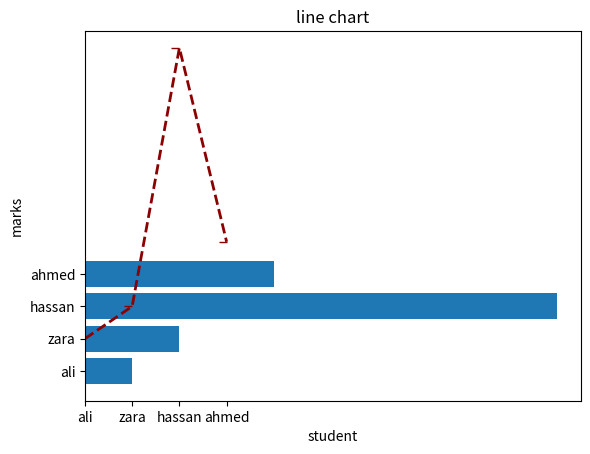

Write the Python code that produced this figure.
import matplotlib.pyplot as plt

student=['ali','zara','hassan','ahmed']
marks=[1,2,10,4]

# bar chart
# plt.bar(student,marks)
# plt.title(" bar student data chart")
# plt.ylabel("marks")
# plt.xlabel('students')
# plt.show()

# Horizontal Bar Chart (If you want the bars to go sideways (horizontal), use barh())

plt.barh(student,marks)
plt.title("horizontal bar chart")
plt.xlabel("student")
plt.ylabel("marks")
plt.show()


# line chart 

plt.plot(student,marks ,color="darkred" ,marker=0,linestyle='--',linewidth=2)
plt.title("line chart")
plt.xlabel("student")
plt.ylabel("marks")
plt.show()
